The GitHub repository SnowRain510/PSEF-NET contains a labelled image folder "images" with 3 categories: IgG low positive, IgG moderate positive, IgG high positive. Examples follow, each with its label.

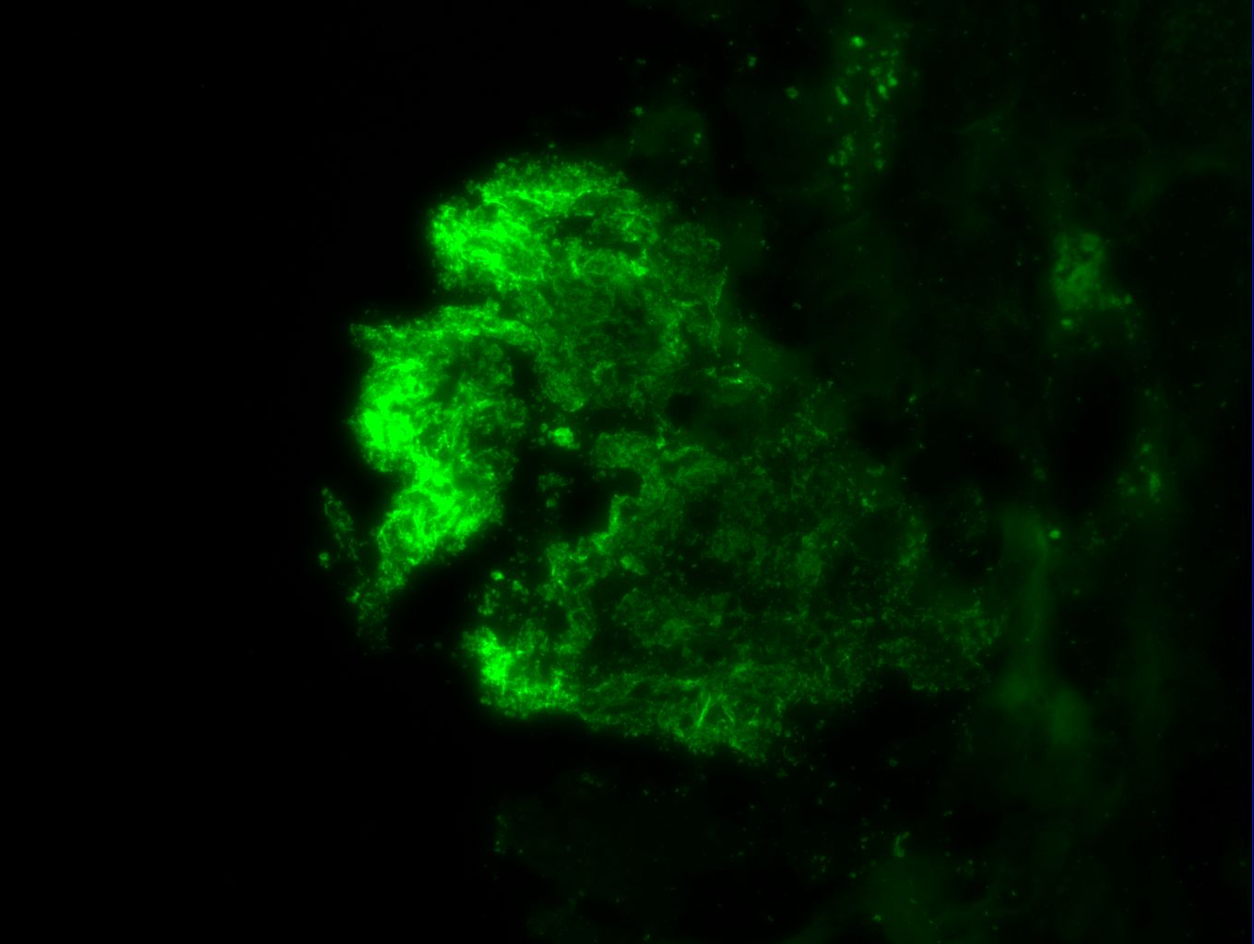
Label: IgG moderate positive

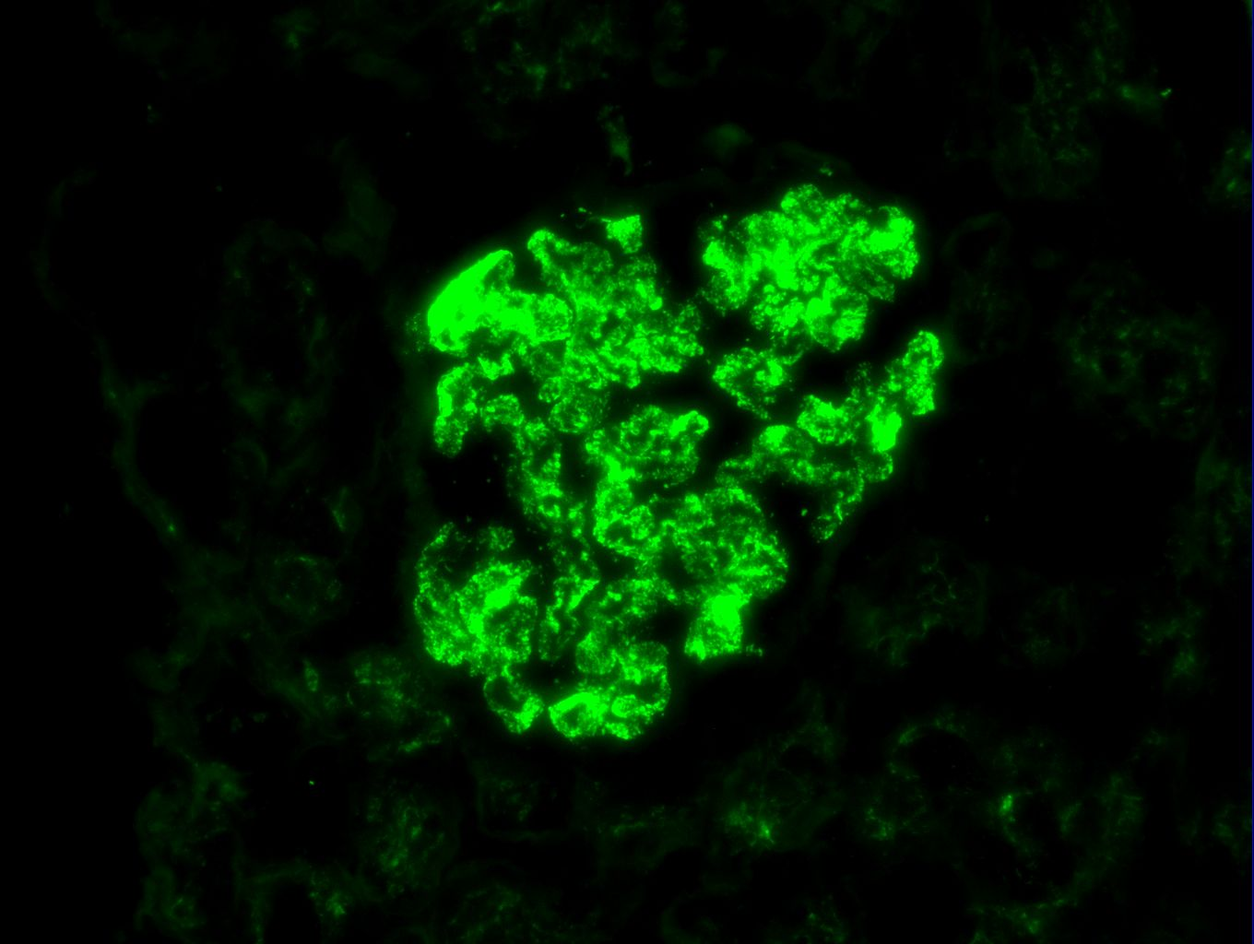
Label: IgG high positive

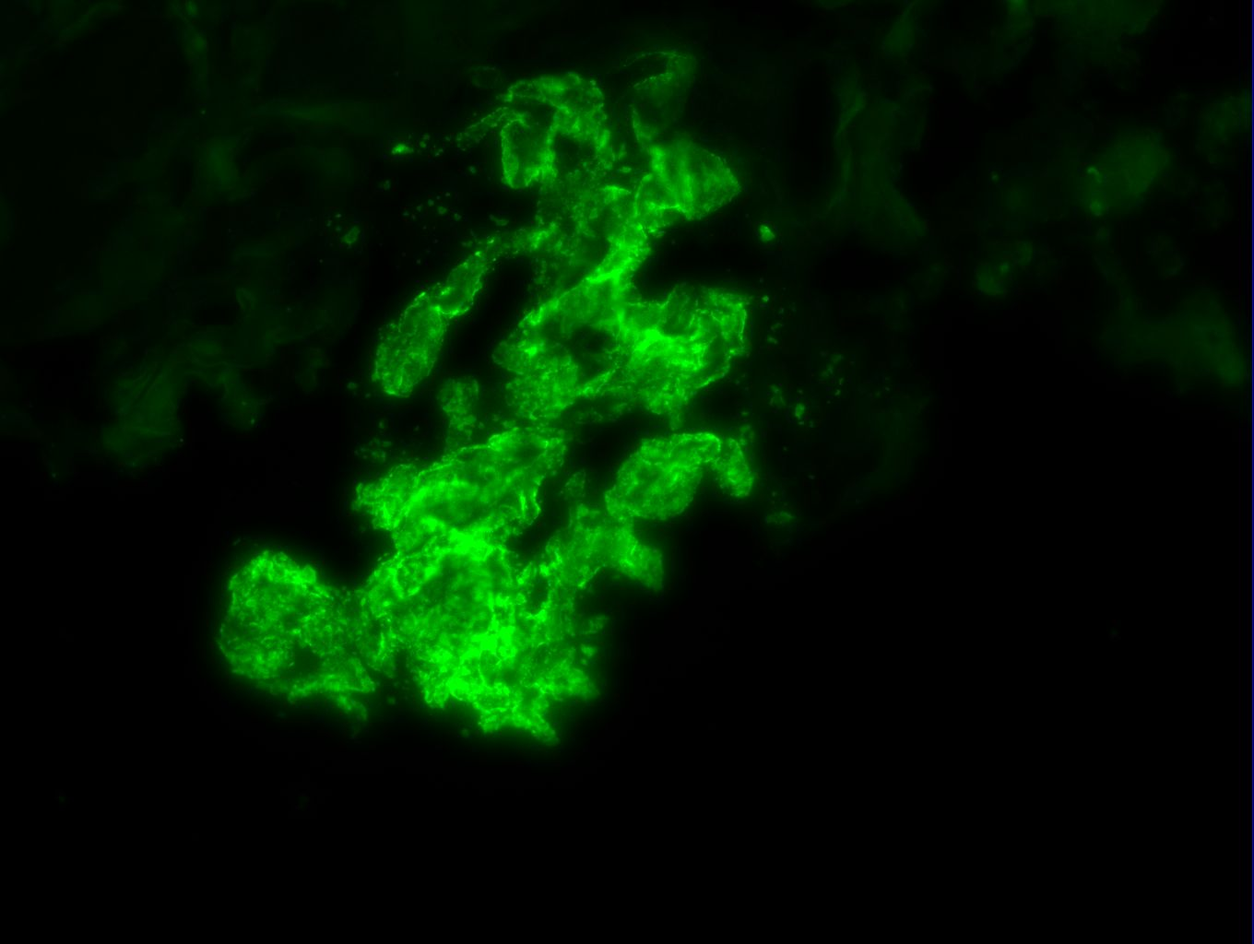
Label: IgG high positive

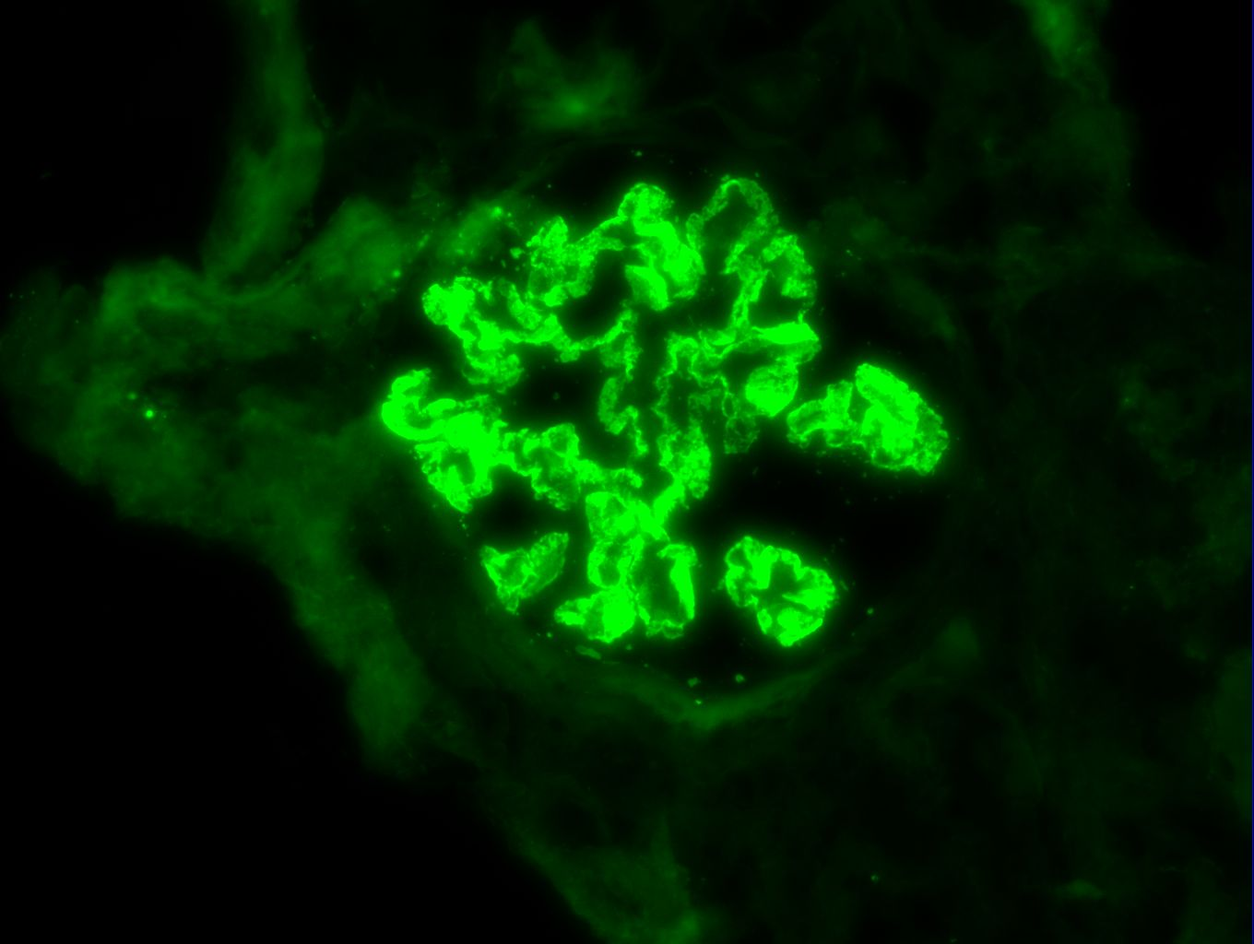
Label: IgG high positive

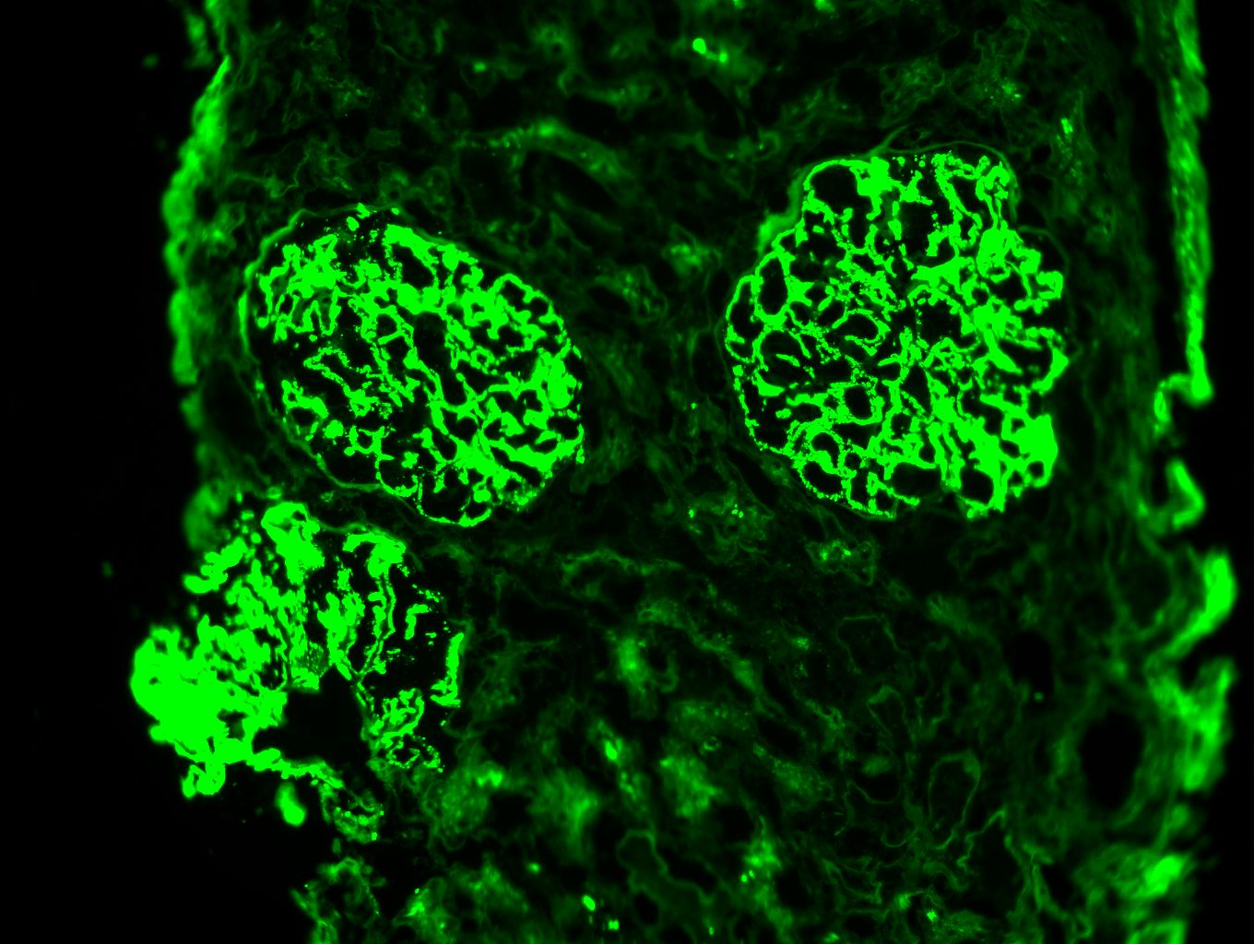
Label: IgG high positive

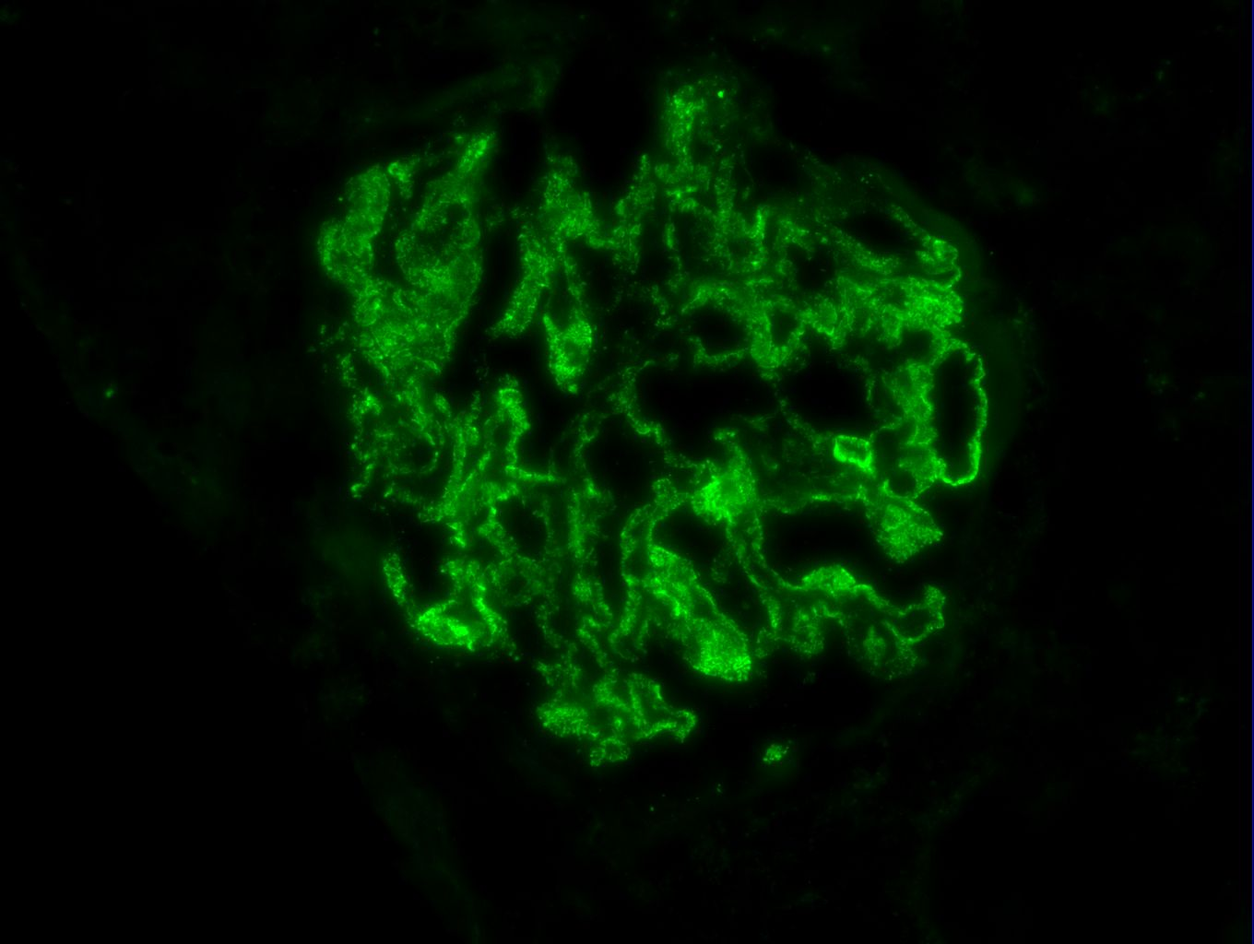
Label: IgG high positive
